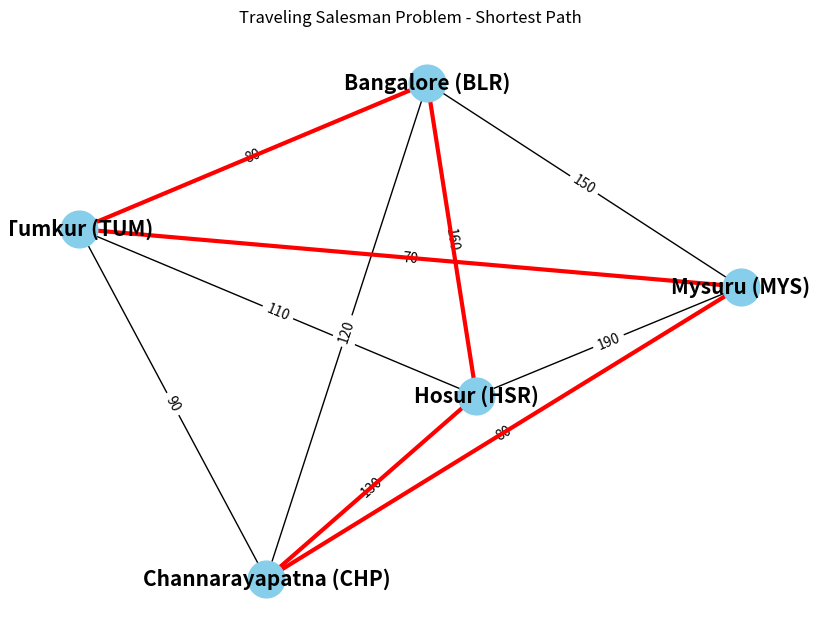
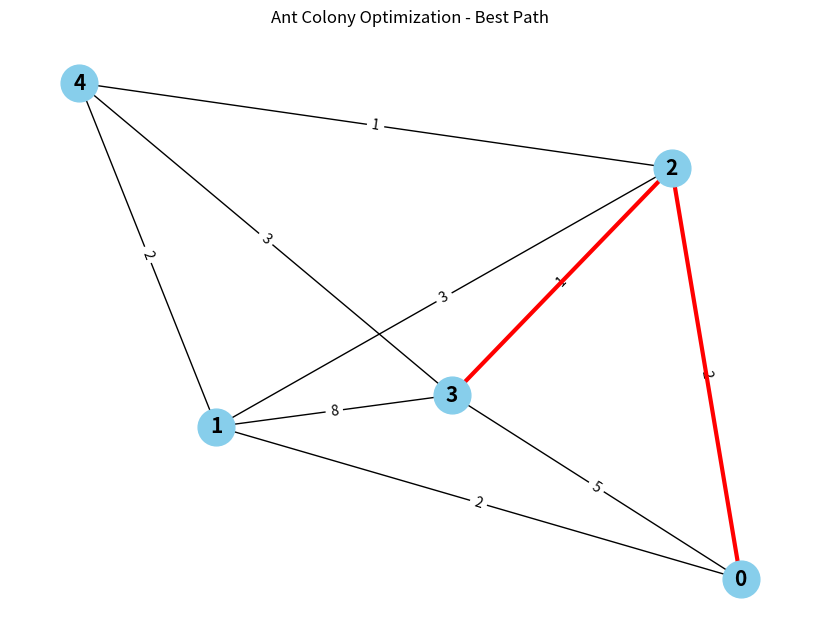

Reproduce these figures in Python, in order.
import random
import numpy as np
import matplotlib.pyplot as plt
import networkx as nx
from itertools import permutations

class AntColony:
    def __init__(self, network, num_ants, num_iterations, alpha, beta, rho, Q):
        self.network = network  # Graph of the network
        self.num_nodes = len(network)
        self.num_ants = num_ants
        self.num_iterations = num_iterations
        self.alpha = alpha
        self.beta = beta
        self.rho = rho
        self.Q = Q

        # Initialize pheromone matrix
        self.pheromone = np.ones((self.num_nodes, self.num_nodes)) * 0.1
        self.best_length = float('inf')
        self.best_path = []

    def compute_total_distance(self, path):
        # Calculate total distance (or cost) of a given path
        total_cost = 0
        for i in range(len(path) - 1):
            cost = self.network[path[i]][path[i + 1]]
            if cost == 0 and path[i] != path[i+1]: 
                return float('inf')
            total_cost += cost
        return total_cost

    def choose_next_node(self, current_node, visited):
        # Calculate the probability of visiting each unvisited node
        probabilities = []
        possible_next_nodes = []
        total_weight = 0 # Use total_weight for the sum of pheromone * heuristic

        for next_node in range(self.num_nodes):
            if next_node not in visited and self.network[current_node][next_node] != 0:
                pheromone = self.pheromone[current_node][next_node] ** self.alpha
                heuristic = (1 / self.network[current_node][next_node]) ** self.beta if self.network[current_node][next_node] != 0 else 0 
                weight = pheromone * heuristic
                probabilities.append(weight)
                total_weight += weight
                possible_next_nodes.append(next_node)

        if total_weight == 0:
            return -1

        # Normalize probabilities only for possible next nodes
        normalized_probabilities = [prob / total_weight for prob in probabilities]
        return int(np.random.choice(possible_next_nodes, p=normalized_probabilities))

    def reroute_packet(self, source, destination):
        best_path_this_iter = []
        best_length_this_iter = float('inf')

        # Ant-based search
        for _ in range(self.num_ants):
            visited = {source}
            path = [source]

            current_node = source
            while current_node != destination and len(visited) < self.num_nodes:
                next_node = self.choose_next_node(current_node, visited)
                if next_node == -1:  # No valid next move
                    break
                path.append(next_node)
                visited.add(next_node)
                current_node = next_node

            # If the ant reached the destination, calculate the path length
            if path[-1] == destination:
                path_length = 0
                valid_path = True
                for i in range(len(path) - 1):
                    cost = self.network[path[i]][path[i + 1]]
                    if cost == 0:  # Should not happen with choose_next_node, but as a safeguard
                        valid_path = False
                        break
                    path_length += cost

                if valid_path and path_length < best_length_this_iter:
                    best_length_this_iter = path_length
                    best_path_this_iter = path

        # Update pheromone levels based on the best path found in this iteration
        if best_length_this_iter != float('inf'):
            for i in range(len(best_path_this_iter) - 1):
                self.pheromone[best_path_this_iter[i]][best_path_this_iter[i + 1]] += self.Q / best_length_this_iter
                self.pheromone[best_path_this_iter[i + 1]][best_path_this_iter[i]] += self.Q / best_length_this_iter

        # Evaporate pheromones
        self.pheromone *= (1 - self.rho)

        return best_path_this_iter, best_length_this_iter

    def run(self, source, destination):
        self.best_length = float('inf')
        self.best_path = []

        for iteration in range(self.num_iterations):
            path, length = self.reroute_packet(source, destination)
            if length < self.best_length:
                self.best_length = length
                self.best_path = path

        return self.best_path, self.best_length


# Function to calculate the total cost of a given TSP path
def tsp(cost):
    numNodes = len(cost)
    nodes = list(range(1, numNodes))  # Nodes excluding the starting point (0)

    minCost = float('inf')
    bestPath = []

    # Generate all permutations of the remaining nodes
    for perm in permutations(nodes):
        currCost = 0
        currNode = 0

        # Calculate the cost of the current permutation
        for node in perm:
            currCost += cost[currNode][node]
            currNode = node

        # Add the cost to return to the starting node (0)
        currCost += cost[currNode][0]

        # Update the minimum cost if the current cost is lower
        if currCost < minCost:
            minCost = currCost
            bestPath = [0] + list(perm) + [0]  # Adding the start point (0) at the beginning and end

    return bestPath, minCost


# Visualization of the TSP problem
def visualize_tsp(cost, best_path, cities):
    numCities = len(cost)
    
    # Create a graph to represent the cities and edges
    G = nx.Graph()
    
    # Add edges to the graph based on the cost matrix
    for i in range(numCities):
        for j in range(i + 1, numCities):
            if cost[i][j] != 0:
                G.add_edge(i, j, weight=cost[i][j])

    # Positioning nodes using a spring layout (or you can use a circular layout)
    pos = nx.spring_layout(G, seed=42)  # You can also use nx.circular_layout(G)

    # Plot the graph
    plt.figure(figsize=(8, 6))
    nx.draw(G, pos, with_labels=True, node_size=700, node_color='skyblue', font_weight='bold', font_size=15, labels={i: cities[i] for i in range(len(cities))})
    
    # Add edge weights (costs)
    labels = nx.get_edge_attributes(G, 'weight')
    nx.draw_networkx_edge_labels(G, pos, edge_labels=labels)

    # Highlight the TSP path
    path_edges = []
    for i in range(len(best_path) - 1):
        path_edges.append((best_path[i], best_path[i + 1]))
    
    # Draw the best path in red
    nx.draw_networkx_edges(G, pos, edgelist=path_edges, edge_color='red', width=3)

    plt.title("Traveling Salesman Problem - Shortest Path")
    plt.show()


if __name__ == "__main__":

    # 1st Problem: Ant Colony Optimization (for routing)

    # Example network graph (adjacency matrix)
    network = [
        [0, 2, 2, 5, 0],
        [2, 0, 3, 8, 2],
        [2, 3, 0, 1, 1],
        [5, 8, 1, 0, 3],
        [0, 2, 1, 3, 0]
    ]

    # Ant Colony Parameters
    num_ants = 10
    num_iterations = 100
    alpha = 1       # Pheromone importance
    beta = 2        # Heuristic importance (1 / cost)
    rho = 0.1       # Pheromone evaporation rate
    Q = 100         # Pheromone deposit constant

    # Initialize Ant Colony
    ac = AntColony(network, num_ants, num_iterations, alpha, beta, rho, Q)

    source = 0
    destination = 3

    best_path, best_length = ac.run(source, destination)

    print("Ant Colony Optimization (Shortest Path):")
    print("Best Path:", best_path)
    print("Best Path Length:", best_length)

    # 2nd Problem: Traveling Salesman Problem (TSP)

    # City names around Bangalore
    cities = ["Bangalore (BLR)", "Mysuru (MYS)", "Channarayapatna (CHP)", "Tumkur (TUM)", "Hosur (HSR)"]

    # Example cost matrix for cities around Bangalore
    cost = [
        [0, 150, 120, 80, 160],  # Bangalore to other cities
        [150, 0, 80, 70, 190],   # Mysuru to other cities
        [120, 80, 0, 90, 130],   # Channarayapatna to other cities
        [80, 70, 90, 0, 110],    # Tumkur to other cities
        [160, 190, 130, 110, 0]  # Hosur to other cities
    ]

    # Solve TSP
    best_path_tsp, min_cost = tsp(cost)

    print("\nTraveling Salesman Problem (TSP):")
    print("Best Path:", [cities[i] for i in best_path_tsp])  
    print("Minimum Cost:", min_cost)

    # Visualize TSP path
    visualize_tsp(cost, best_path_tsp, cities)
    
    # Visualization of Ant Colony Network and Best Path
    G = nx.Graph()
    for i in range(len(network)):
        for j in range(i + 1, len(network)):
            if network[i][j] != 0:
                G.add_edge(i, j, weight=network[i][j])

    pos = nx.spring_layout(G)
    plt.figure(figsize=(8, 6))
    nx.draw(G, pos, with_labels=True, node_size=700, node_color='skyblue', font_weight='bold', font_size=15)
    labels = nx.get_edge_attributes(G, 'weight')
    nx.draw_networkx_edge_labels(G, pos, edge_labels=labels)

    # Highlight the best path from Ant Colony
    path_edges = []
    for i in range(len(best_path) - 1):
        if G.has_edge(best_path[i], best_path[i+1]):
            path_edges.append((best_path[i], best_path[i+1]))
        elif G.has_edge(best_path[i+1], best_path[i]):
            path_edges.append((best_path[i+1], best_path[i]))

    nx.draw_networkx_edges(G, pos, edgelist=path_edges, edge_color='red', width=3)
    plt.title("Ant Colony Optimization - Best Path")
    plt.show()
